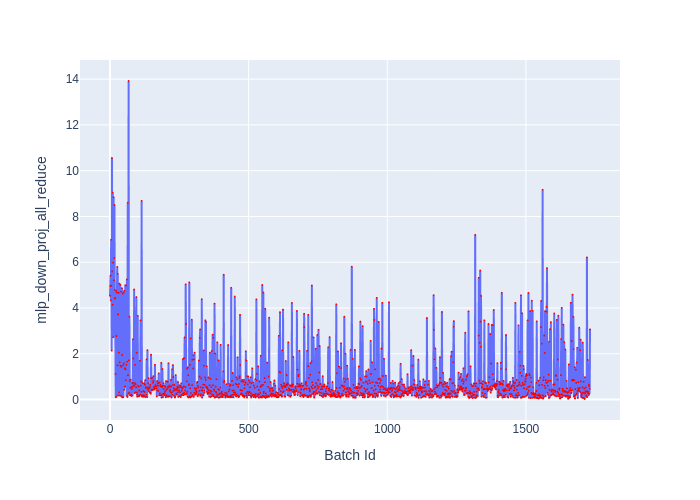

The file beside this chart, header and first rows:
Batch Id, mlp_down_proj_all_reduce
0, 4.534
1, 4.962
2, 5.415
3, 4.33
4, 6.983
5, 4.969
6, 2.136
7, 10.55
8, 5.598
9, 4.138
10, 9.042
11, 5.979
12, 2.721
13, 8.841
14, 5.206
15, 6.184
16, 8.501
17, 4.801
18, 4.418
19, 4.439
20, 1.12
21, 0.096
22, 4.748
23, 2.777
24, 0.1315
25, 4.667
26, 5.798
27, 1.496
28, 5.495
29, 3.719
30, 0.1815
31, 4.669
32, 2.051
33, 0.314
34, 5.067
35, 1.621
36, 0.167
37, 5.021
38, 1.48
39, 0.171
40, 4.709
41, 1.427
42, 0.1285
43, 4.867
44, 1.949
45, 0.0955
46, 4.622
47, 1.494
48, 0.0985
49, 4.687
50, 1.579
51, 0.421
52, 4.754
53, 1.367
54, 0.569
55, 4.993
56, 1.32
57, 0.8465
58, 4.987
59, 1.517
... 1,672 more rows
